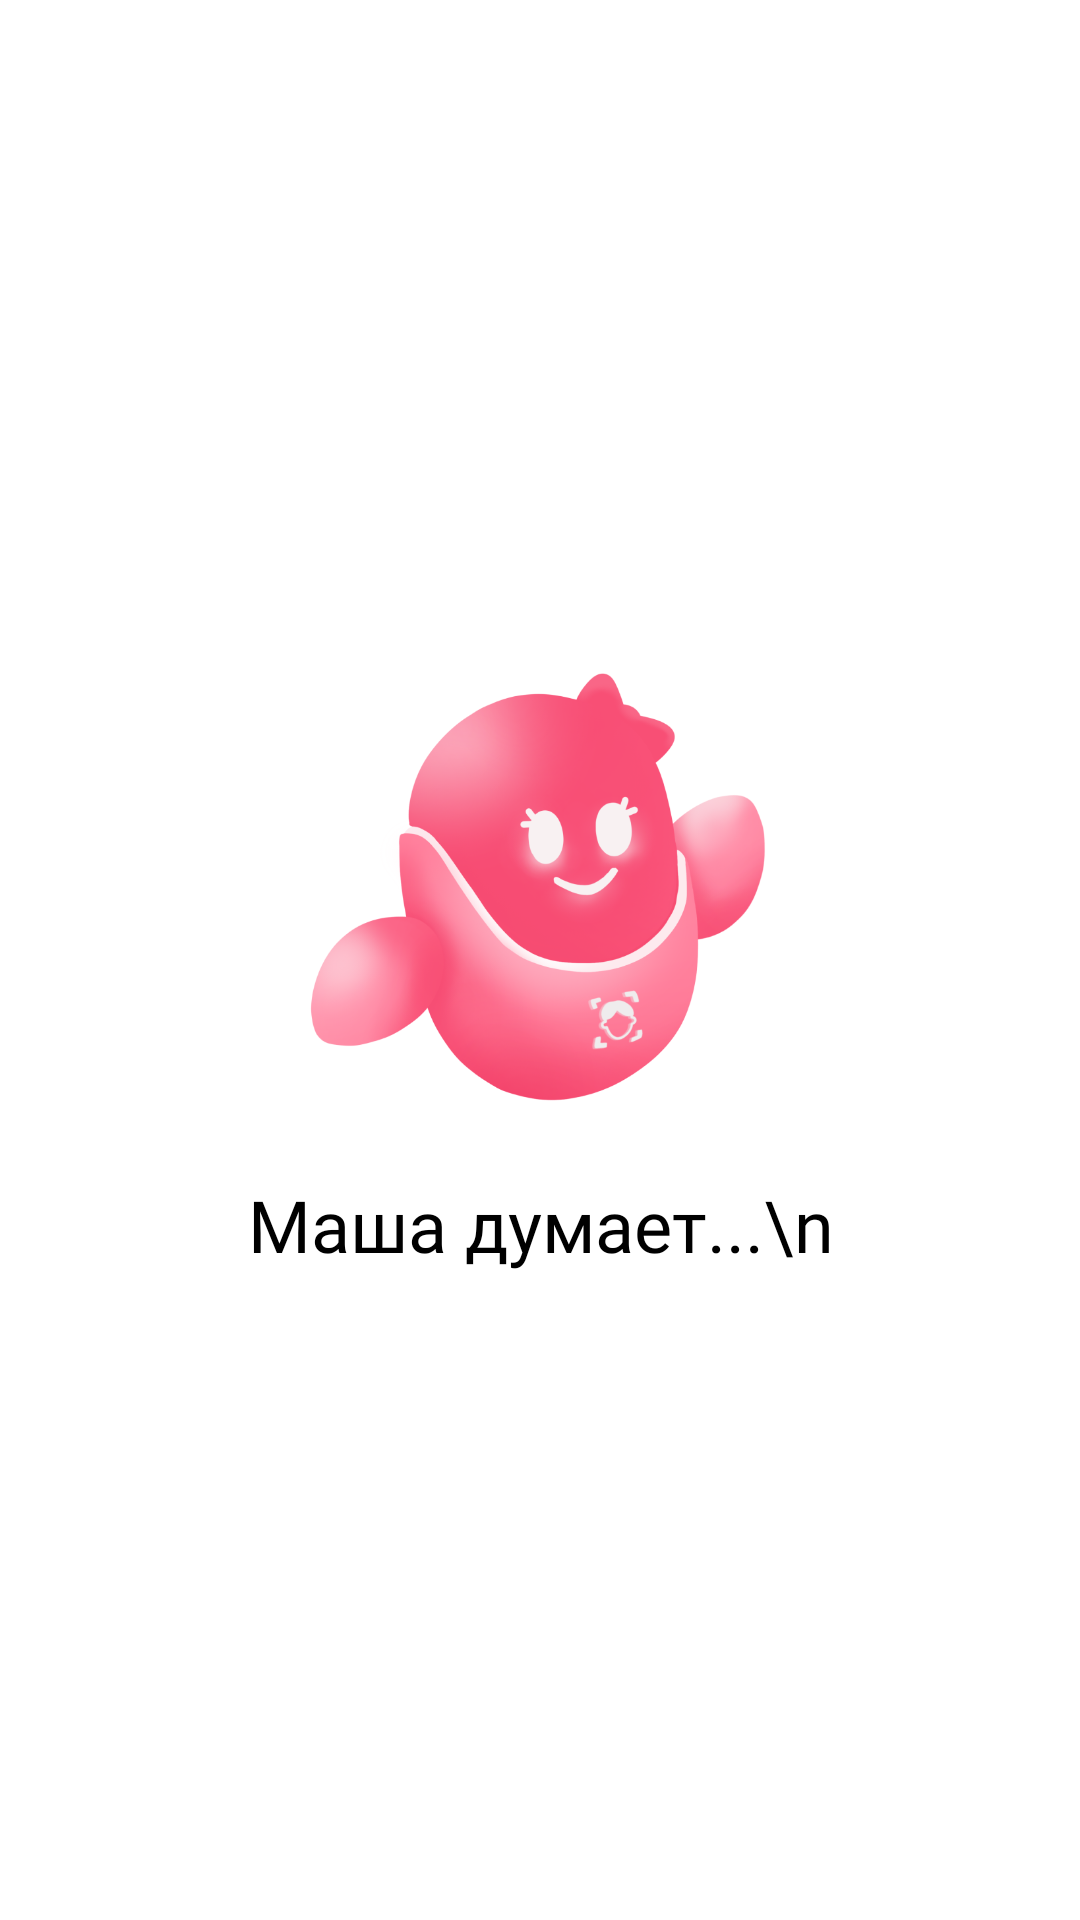

Reconstruct the res/layout file that produces this screen, plus the resources it refers to.
<!-- AndroidManifest.xml: application theme Theme.GosBio -->
<!-- res/layout/fragment_gosuslugi_login.xml -->
<?xml version="1.0" encoding="utf-8"?>
<androidx.constraintlayout.widget.ConstraintLayout xmlns:android="http://schemas.android.com/apk/res/android"
    xmlns:app="http://schemas.android.com/apk/res-auto"
    xmlns:tools="http://schemas.android.com/tools"
    android:layout_width="match_parent"
    android:layout_height="match_parent"
    tools:context=".GosuslugiLoginFragment"
    android:background="@color/white">

    <LinearLayout
        android:layout_width="wrap_content"
        android:layout_height="wrap_content"
        android:orientation="vertical"
        app:layout_constraintBottom_toBottomOf="parent"
        app:layout_constraintEnd_toEndOf="parent"
        app:layout_constraintStart_toStartOf="parent"
        app:layout_constraintTop_toTopOf="parent"
        android:gravity="center">

        <ImageView
            android:layout_width="160dp"
            android:layout_height="160dp"
            android:src="@drawable/image_masha_is_fine"/>

        <TextView
            android:layout_width="wrap_content"
            android:layout_height="wrap_content"
            android:fontFamily="@font/lato_bold"
            android:textSize="24dp"
            android:textColor="@color/black"
            android:text="Маша думает...\n"
            android:gravity="center"
            android:layout_marginHorizontal="20dp"
            android:layout_marginTop="16dp"/>

    </LinearLayout>



</androidx.constraintlayout.widget.ConstraintLayout>
<!-- resources referenced by this layout -->
<resources>
  <color name="black">#FF000000</color>
  <color name="white">#FFFFFFFF</color>
  <!-- drawable image_masha_is_fine: png bitmap (drawable, 187484 bytes) -->
  <style name="Theme.GosBio" parent="Base.Theme.GosBio" />
  <style name="Base.Theme.GosBio" parent="Theme.Material3.DayNight.NoActionBar">
          
          
      </style>
</resources>
